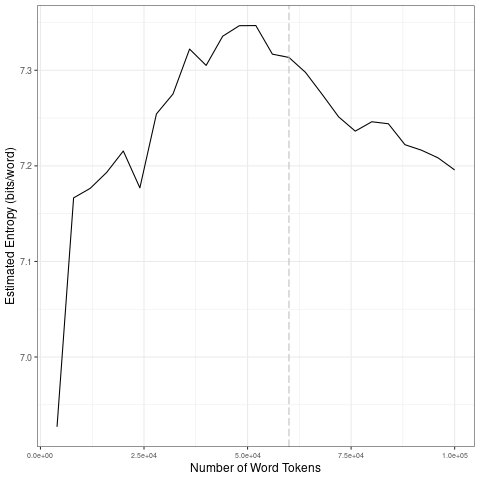

Data behind this chart, as committed beside it:
file, entropy.Corpus.Size, entropy.Entropy, sd.Corpus.Size, sd.SD
data/covid-clean/2020_by_es/2020-06-30_t…, 4000, 6.927, 20000, 0.1182
data/covid-clean/2020_by_es/2020-06-30_t…, 8000, 7.167, 40000, 0.05663
data/covid-clean/2020_by_es/2020-06-30_t…, 12000, 7.176, 60000, 0.01598
data/covid-clean/2020_by_es/2020-06-30_t…, 16000, 7.193, 80000, 0.02483
data/covid-clean/2020_by_es/2020-06-30_t…, 20000, 7.216, 1e+05, 0.01794
data/covid-clean/2020_by_es/2020-06-30_t…, 24000, 7.177, 20000, 0.1182
data/covid-clean/2020_by_es/2020-06-30_t…, 28000, 7.254, 40000, 0.05663
data/covid-clean/2020_by_es/2020-06-30_t…, 32000, 7.275, 60000, 0.01598
data/covid-clean/2020_by_es/2020-06-30_t…, 36000, 7.322, 80000, 0.02483
data/covid-clean/2020_by_es/2020-06-30_t…, 40000, 7.305, 1e+05, 0.01794
data/covid-clean/2020_by_es/2020-06-30_t…, 44000, 7.336, 20000, 0.1182
data/covid-clean/2020_by_es/2020-06-30_t…, 48000, 7.347, 40000, 0.05663
data/covid-clean/2020_by_es/2020-06-30_t…, 52000, 7.347, 60000, 0.01598
data/covid-clean/2020_by_es/2020-06-30_t…, 56000, 7.317, 80000, 0.02483
data/covid-clean/2020_by_es/2020-06-30_t…, 60000, 7.313, 1e+05, 0.01794
data/covid-clean/2020_by_es/2020-06-30_t…, 64000, 7.298, 20000, 0.1182
data/covid-clean/2020_by_es/2020-06-30_t…, 68000, 7.275, 40000, 0.05663
data/covid-clean/2020_by_es/2020-06-30_t…, 72000, 7.251, 60000, 0.01598
data/covid-clean/2020_by_es/2020-06-30_t…, 76000, 7.236, 80000, 0.02483
data/covid-clean/2020_by_es/2020-06-30_t…, 80000, 7.246, 1e+05, 0.01794
data/covid-clean/2020_by_es/2020-06-30_t…, 84000, 7.244, 20000, 0.1182
data/covid-clean/2020_by_es/2020-06-30_t…, 88000, 7.222, 40000, 0.05663
data/covid-clean/2020_by_es/2020-06-30_t…, 92000, 7.216, 60000, 0.01598
data/covid-clean/2020_by_es/2020-06-30_t…, 96000, 7.208, 80000, 0.02483
data/covid-clean/2020_by_es/2020-06-30_t…, 1e+05, 7.196, 1e+05, 0.01794
